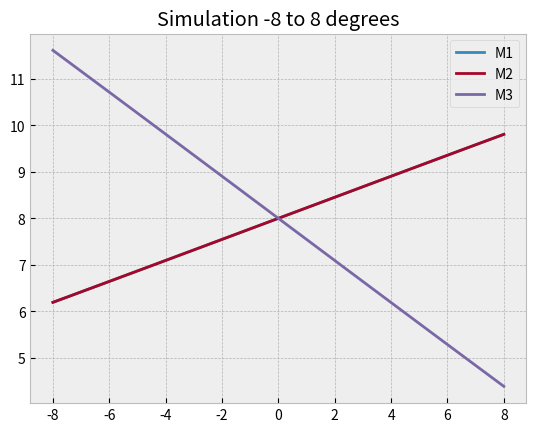

Here is the Python script that generated this plot:
#!/usr/bin/env python
# -*- coding: utf-8 -*-
"""

[redacted]
Contact: [email redacted]
[redacted]
"""

# Importing packages
import numpy as np
from numpy import sqrt, sin, cos, arccos, pi
import matplotlib.pyplot as plt

# Plot style
plt.style.use("bmh")

# Constants
L = 45  # Length of one side
Z0 = 8.0  # Start lifting height
A = 4.0  # Center offset
r = 9.0  # Radius
countsPerRev = 400000  # Motor counts per revolution
pitch = 0  # Movement in Y-axis
roll = 0  # Movement in X-axis
anglesPitch = np.linspace(-0.139626, 0.139626, num=50)  # Array of linearly spaced angels from -8, 8 degrees
anglesRoll = np.linspace(-0.139626, 0.139626, num=50)  # Array of linearly spaced angels from -8, 8 degrees

# Lists for holding simulation data
X = []
Y1 = []
Y2 = []
Y3 = []

# Position matrix
p1 = np.matrix([0, (sqrt(3) * L) / 3, 0])
p2 = np.matrix([L / 2, -((sqrt(3) * L) / 3), 0])
p3 = np.matrix([-L / 2, -((sqrt(3) * L) / 3), 0])

# Zero point matrix
p0 = np.matrix([[0, L / 2, -L / 2],
                [(sqrt(3) * L) / 3, -(sqrt(3) * L) / 3, -(sqrt(3) * L) / 3],
                [0, 0, 0]])

# Movement matrix
positionMatrix = np.array([[((sqrt(3) * L) / 6) * sin(pitch) * sin(roll),
                            (L / 2 * cos(roll)) - ((sqrt(3) * L) / 6) * sin(pitch) * sin(roll),
                            -(L / 2 * cos(roll)) - ((sqrt(3) * L) / 6) * sin(pitch) * sin(roll)],
                           [-((sqrt(3) * L) / 6) * cos(pitch), -((sqrt(3) * L) / 6) * cos(pitch),
                            ((sqrt(3) * L) / 6) * cos(pitch)],
                           [-((sqrt(3) * L) / 3) * sin(pitch) * cos(roll) + Z0,
                            (L / 2 * sin(roll)) + ((sqrt(3) * L) / 6) * sin(pitch) * cos(roll) + Z0,
                            (-L / 2 * sin(roll)) + ((sqrt(3) * L) / 6) * sin(pitch) * cos(roll) + Z0]])

# Simulating platform movements
for angle in anglesPitch:
    deg = angle * 180 / pi
    pitch = angle
    roll = 0
    print('#' * 50)
    print('Platform angle: ', deg)

    # Motor lift height
    z1 = ((sqrt(3) * L) / 6) * sin(pitch) * cos(roll) + ((L/2)*sin(roll)) + Z0
    z2 = ((sqrt(3) * L) / 6) * sin(pitch) * cos(roll) - ((L/2)*sin(roll)) + Z0
    z3 = -((sqrt(3) * L) / 3) * sin(pitch) * cos(roll) + Z0
    print('Height: ', z1, z2, z3)

    # Motor angles in radians
    angleM1 = arccos(((z1**2) + (A**2) - (r**2)) / (2.0 * A * z1))
    angleM2 = arccos(((z2**2) + (A**2) - (r**2)) / (2.0 * A * z2))
    angleM3 = arccos(((z3**2) + (A**2) - (r**2)) / (2.0 * A * z3))

    # Motor angles in degrees
    degreeM1 = (angleM1 * 180.0) / pi
    degreeM2 = (angleM2 * 180.0) / pi
    degreeM3 = (angleM3 * 180.0) / pi
    print('Degrees: ', degreeM1, degreeM2, degreeM3)

    # Motor position in counts
    outM1 = angleM1 * (countsPerRev / 2 * pi)
    outM2 = angleM2 * (countsPerRev / 2 * pi)
    outM3 = angleM3 * (countsPerRev / 2 * pi)
    print('Counts: ', outM1, outM2, outM3)

    # Adding values in array for visual representation
    X.append(deg)
    Y1.append(z1)
    Y2.append(z2)
    Y3.append(z3)

# Plotting values
plt.title('Simulation -8 to 8 degrees')
plt.plot(X, Y1, label='M1')
plt.plot(X, Y2, label='M2')
plt.plot(X, Y3, label='M3')
plt.legend()

# Showing values
plt.show()
